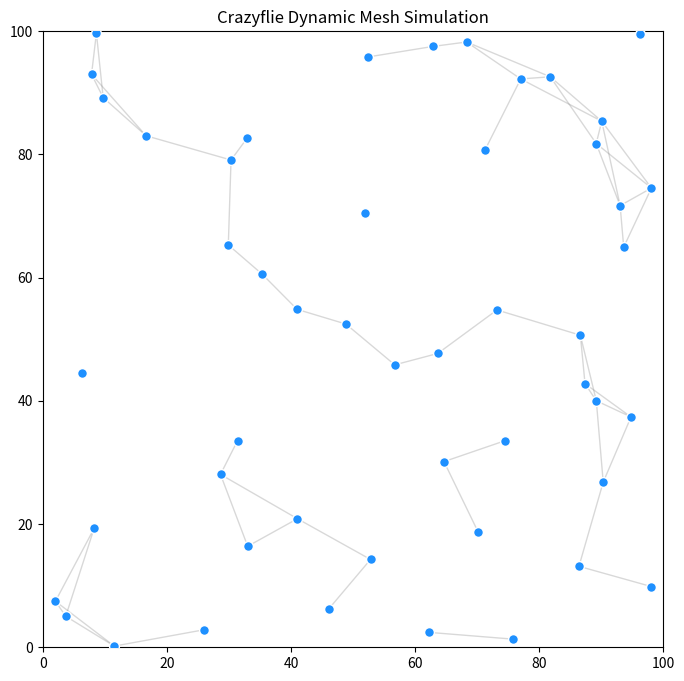

This chart was generated by the following Python code:
import numpy as np
import networkx as nx
import matplotlib.pyplot as plt
from matplotlib.animation import FuncAnimation
from scipy.spatial import KDTree

# --- 설정 ---
NUM_DRONES = 50       # 드론 수 (애니메이션 성능을 위해 50~100대 추천)
COMM_RANGE = 15       # 통신 가능 거리
AREA_SIZE = 100       # 시뮬레이션 영역 (0 to 100)
SPEED = 1.5           # 드론 이동 속도 계수


class Drone:
    def __init__(self, id):
        self.id = id
        # 랜덤 위치 및 속도 벡터 초기화
        self.pos = np.random.rand(2) * AREA_SIZE
        self.vel = (np.random.rand(2) - 0.5) * SPEED

    def update_position(self):
        # 위치 업데이트
        self.pos += self.vel

        # 벽에 부딪히면 반사 (Simple Bouncing)
        for i in range(2):
            if self.pos[i] <= 0 or self.pos[i] >= AREA_SIZE:
                self.vel[i] *= -1
                self.pos[i] = np.clip(self.pos[i], 0, AREA_SIZE)


# 1. 드론 객체 리스트 생성
drones = [Drone(i) for i in range(NUM_DRONES)]

# 시각화 준비
fig, ax = plt.subplots(figsize=(8, 8))
ax.set_xlim(0, AREA_SIZE)
ax.set_ylim(0, AREA_SIZE)
ax.set_title("Crazyflie Dynamic Mesh Simulation")

# 그래프 드로잉 요소 초기화
node_scatter = ax.scatter([], [], s=50, c='dodgerblue', edgecolors='white', zorder=3)
edge_lines = []  # 선 객체를 담을 리스트


def update(frame):
    global edge_lines
    # 이전 에지 라인들 제거
    for line in edge_lines:
        line.remove()
    edge_lines = []

    # 1. 모든 드론 위치 업데이트 및 추출
    current_pos = []
    for drone in drones:
        drone.update_position()
        current_pos.append(drone.pos)
    current_pos = np.array(current_pos)

    # 2. KD-Tree를 이용한 실시간 Mesh 구성
    tree = KDTree(current_pos)
    pairs = list(tree.query_pairs(COMM_RANGE))

    # 3. 네트워크 시각화 업데이트
    # 노드 위치 업데이트
    node_scatter.set_offsets(current_pos)

    # 에지(선) 그리기
    for i, j in pairs:
        line, = ax.plot([current_pos[i, 0], current_pos[j, 0]],
                        [current_pos[i, 1], current_pos[j, 1]],
                        color='gray', alpha=0.3, lw=1, zorder=1)
        edge_lines.append(line)

    return node_scatter, *edge_lines


# 애니메이션 실행
ani = FuncAnimation(fig, update, frames=200, interval=50, blit=True)
plt.show()
